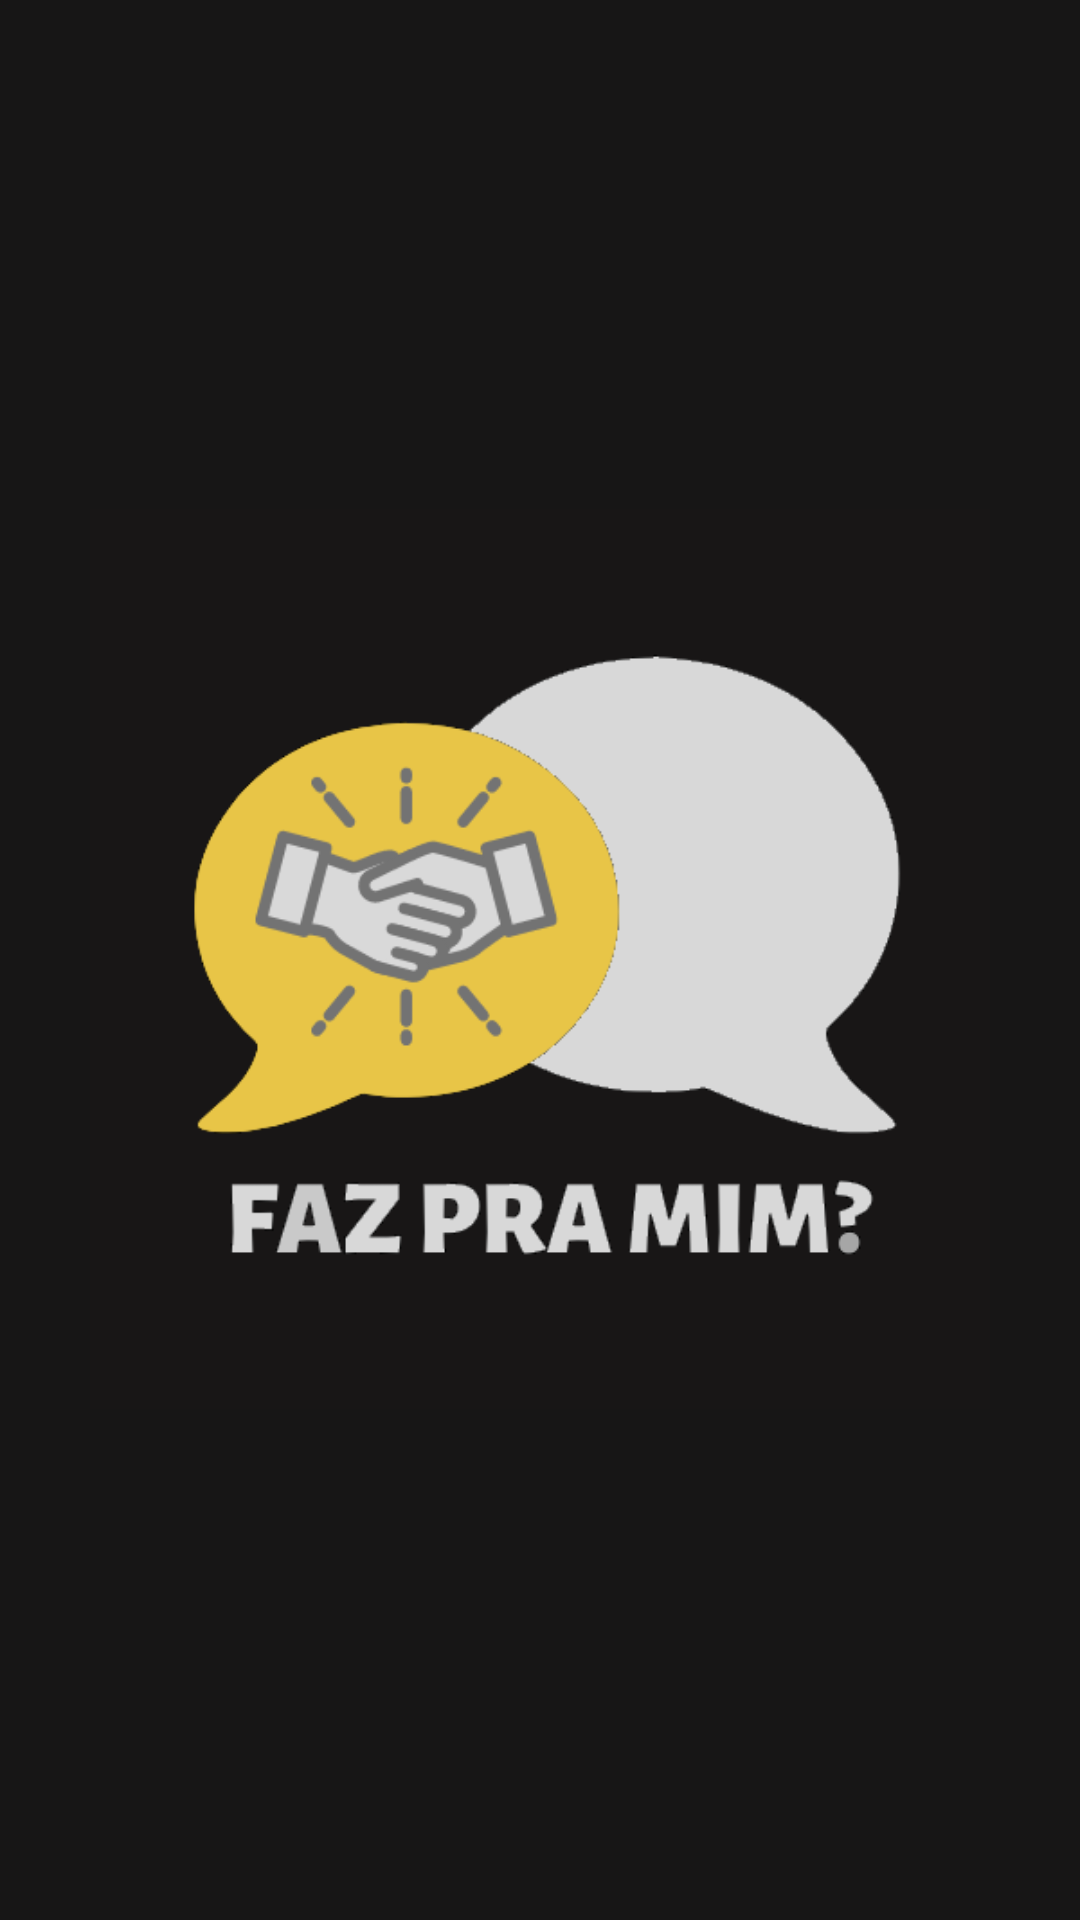

This screen was rendered from an Android layout file. Write that file and the resources it references.
<!-- AndroidManifest.xml: application theme Theme.FPM -->
<!-- res/layout/activity_main.xml -->
<?xml version="1.0" encoding="utf-8"?>
<androidx.constraintlayout.widget.ConstraintLayout xmlns:android="http://schemas.android.com/apk/res/android"
    xmlns:app="http://schemas.android.com/apk/res-auto"
    xmlns:tools="http://schemas.android.com/tools"
    android:layout_width="match_parent"
    android:layout_height="match_parent"
    android:background="@color/primeirofundopreto"
    tools:context=".activity.MainActivity">

    <ImageView
        android:id="@+id/imageView"
        android:layout_width="300dp"
        android:layout_height="500dp"
        android:background="@color/primeirofundopreto"
        app:layout_constraintBottom_toBottomOf="parent"
        app:layout_constraintEnd_toEndOf="parent"
        app:layout_constraintStart_toStartOf="parent"
        app:layout_constraintTop_toTopOf="parent"
        app:layout_constraintVertical_bias="0.498"
        app:srcCompat="@drawable/imagem_logo" />



</androidx.constraintlayout.widget.ConstraintLayout>
<!-- resources referenced by this layout -->
<resources>
  <color name="primeirofundopreto">#171616</color>
  <!-- drawable imagem_logo: png bitmap (drawable, 27316 bytes) -->
  <style name="Theme.FPM" parent="Theme.MaterialComponents.DayNight.NoActionBar">
          
          <item name="colorPrimary">@color/colorPrimary</item>
          <item name="colorPrimaryDark">@color/colorPrimaryDark</item>
          <item name="colorAccent">@color/colorAccent</item>
          
          <item name="colorSecondary">@color/teal_200</item>
          <item name="colorSecondaryVariant">@color/teal_700</item>
          <item name="colorOnSecondary">@color/black</item>
          
          <item name="android:statusBarColor" tools:targetApi="l">@color/primeirofundopreto</item>
          
      </style>
  <color name="colorPrimary">#FFEB3B</color>
  <color name="colorPrimaryDark">#000000</color>
  <color name="colorAccent">#CFCFCF</color>
  <color name="teal_200">#FFEB3B</color>
  <color name="teal_700">#FF018786</color>
  <color name="black">#FF000000</color>
</resources>
